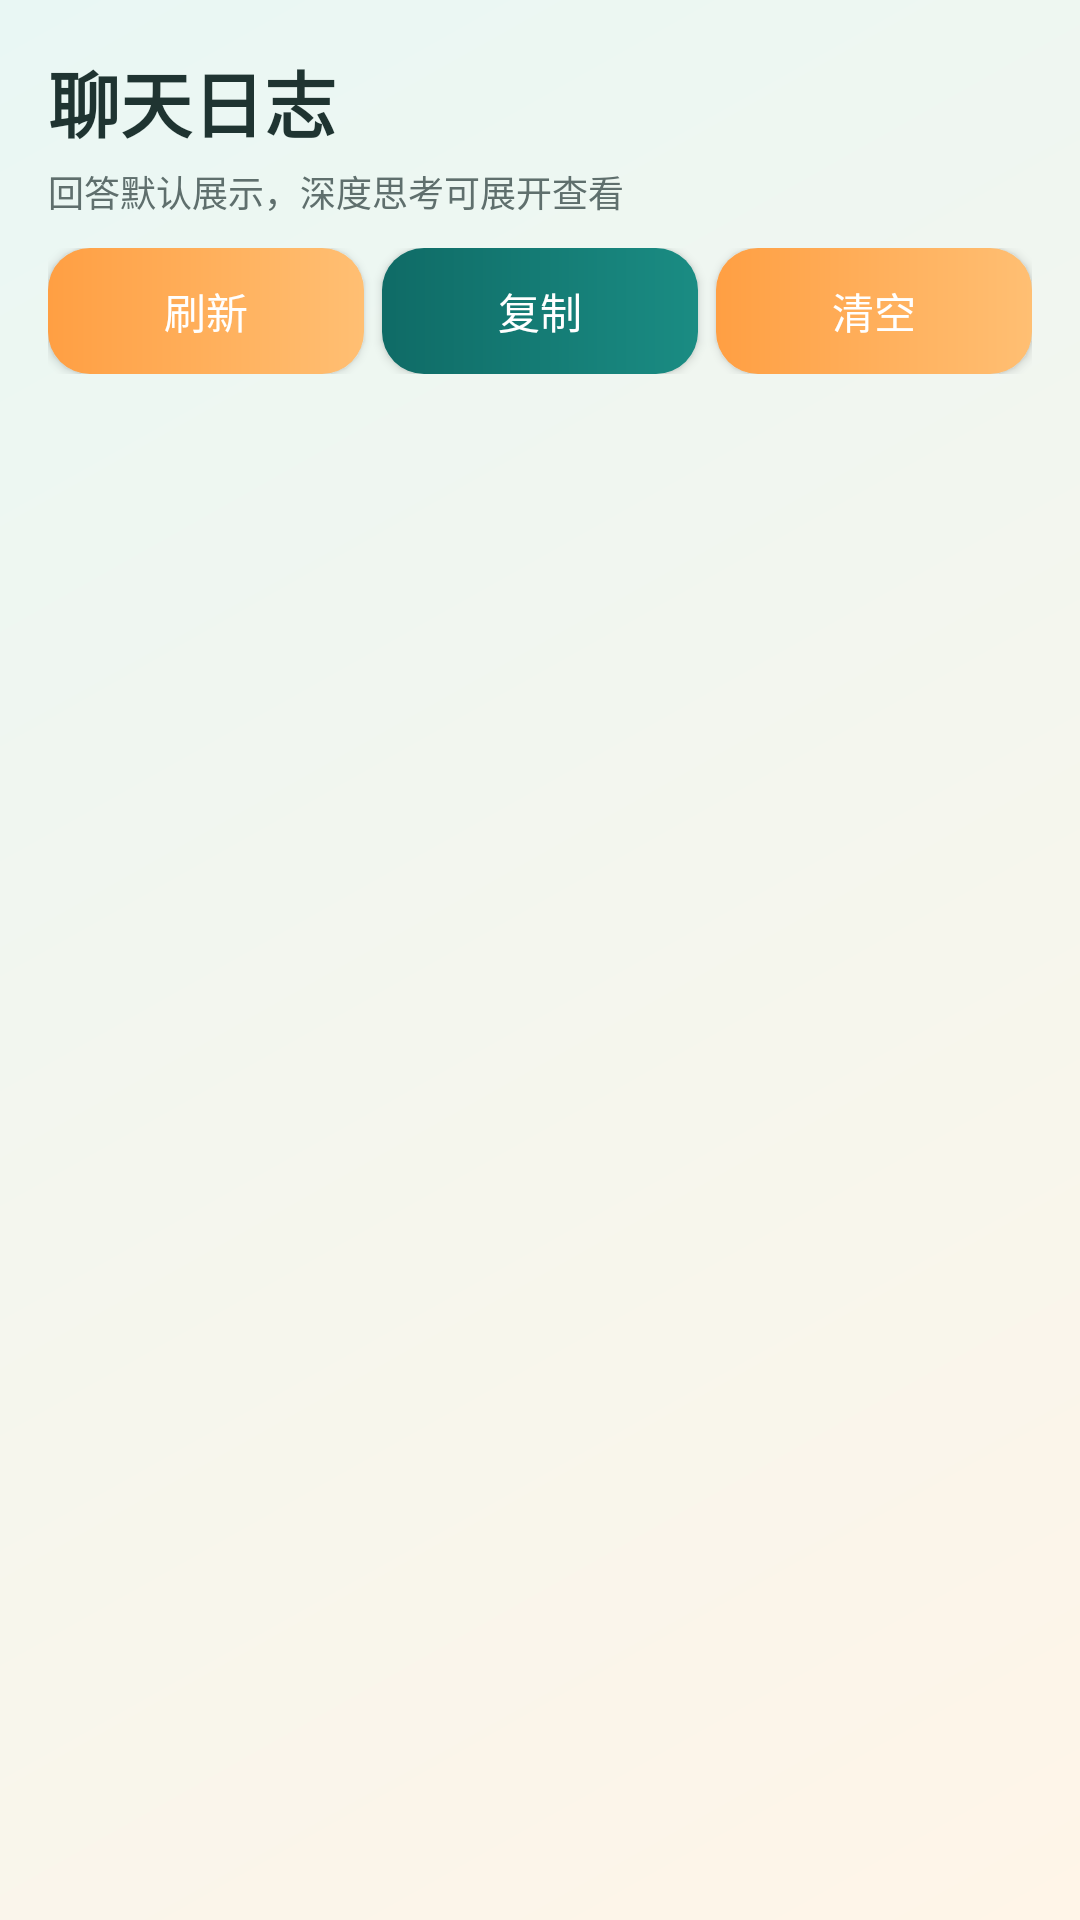

The Android layout XML behind this screen, and the referenced resources:
<!-- AndroidManifest.xml: application theme Theme.AIpet -->
<!-- res/layout/activity_chat_log_viewer.xml -->
<?xml version="1.0" encoding="utf-8"?>
<LinearLayout xmlns:android="http://schemas.android.com/apk/res/android"
    android:layout_width="match_parent"
    android:layout_height="match_parent"
    android:background="@drawable/bg_screen_atmosphere"
    android:orientation="vertical"
    android:padding="16dp">

    <TextView
        android:layout_width="match_parent"
        android:layout_height="wrap_content"
        android:text="聊天日志"
        android:textColor="@color/ui_title"
        android:textSize="24sp"
        android:textStyle="bold" />

    <TextView
        android:layout_width="match_parent"
        android:layout_height="wrap_content"
        android:layout_marginTop="4dp"
        android:layout_marginBottom="10dp"
        android:text="回答默认展示，深度思考可展开查看"
        android:textColor="@color/text_secondary"
        android:textSize="12sp" />

    <LinearLayout
        android:layout_width="match_parent"
        android:layout_height="wrap_content"
        android:layout_marginBottom="10dp"
        android:orientation="horizontal">

        <Button
            android:id="@+id/btn_refresh_chat_logs"
            android:layout_width="0dp"
            android:layout_height="42dp"
            android:layout_marginEnd="6dp"
            android:layout_weight="1"
            android:background="@drawable/bg_button_secondary"
            android:text="刷新"
            android:textAllCaps="false"
            android:textColor="@android:color/white" />

        <Button
            android:id="@+id/btn_copy_chat_logs"
            android:layout_width="0dp"
            android:layout_height="42dp"
            android:layout_marginEnd="6dp"
            android:layout_weight="1"
            android:background="@drawable/bg_button_primary"
            android:text="复制"
            android:textAllCaps="false"
            android:textColor="@android:color/white" />

        <Button
            android:id="@+id/btn_clear_chat_logs"
            android:layout_width="0dp"
            android:layout_height="42dp"
            android:layout_weight="1"
            android:background="@drawable/bg_button_secondary"
            android:text="清空"
            android:textAllCaps="false"
            android:textColor="@android:color/white" />
    </LinearLayout>

    <ScrollView
        android:id="@+id/sv_chat_logs"
        android:layout_width="match_parent"
        android:layout_height="0dp"
        android:layout_weight="1"
        android:fillViewport="true">

        <LinearLayout
            android:id="@+id/layout_chat_log_entries"
            android:layout_width="match_parent"
            android:layout_height="wrap_content"
            android:orientation="vertical" />
    </ScrollView>

</LinearLayout>
<!-- resources referenced by this layout -->
<resources>
  <color name="text_secondary">#5F6F6D</color>
  <color name="ui_title">#1F3431</color>
  <!-- drawable bg_button_primary (drawable) -->
  <?xml version="1.0" encoding="utf-8"?>
  <shape xmlns:android="http://schemas.android.com/apk/res/android" android:shape="rectangle">
      <gradient
          android:angle="0"
          android:startColor="@color/primary"
          android:endColor="#1A8C83" />
      <corners android:radius="14dp" />
  </shape>
  <!-- drawable bg_button_secondary (drawable) -->
  <?xml version="1.0" encoding="utf-8"?>
  <shape xmlns:android="http://schemas.android.com/apk/res/android" android:shape="rectangle">
      <gradient
          android:angle="0"
          android:startColor="@color/secondary"
          android:endColor="#FFBF73" />
      <corners android:radius="14dp" />
  </shape>
  <!-- drawable bg_screen_atmosphere (drawable) -->
  <?xml version="1.0" encoding="utf-8"?>
  <shape xmlns:android="http://schemas.android.com/apk/res/android" android:shape="rectangle">
      <gradient
          android:angle="315"
          android:startColor="@color/ui_gradient_top"
          android:endColor="@color/ui_gradient_bottom" />
  </shape>
  <style name="Theme.AIpet" parent="Base.Theme.AIpet" />
  <color name="primary">#0F6B66</color>
  <color name="secondary">#FF9F43</color>
  <color name="ui_gradient_top">#E9F7F4</color>
  <color name="ui_gradient_bottom">#FFF5E8</color>
  <style name="Base.Theme.AIpet" parent="Theme.MaterialComponents.DayNight.NoActionBar">
          <item name="colorPrimary">@color/primary</item>
          <item name="colorPrimaryVariant">@color/primary_variant</item>
          <item name="colorOnPrimary">@color/white</item>
          <item name="colorSecondary">@color/secondary</item>
          <item name="colorSecondaryVariant">@color/secondary_variant</item>
          <item name="colorOnSecondary">@color/white</item>
          <item name="android:colorBackground">@color/background</item>
          <item name="colorSurface">@color/surface</item>
          <item name="colorOnSurface">@color/text_primary</item>
      </style>
  <color name="primary_variant">#0B4F4B</color>
  <color name="white">#FFFFFFFF</color>
  <color name="secondary_variant">#D97D2F</color>
  <color name="background">#F4F8F7</color>
  <color name="surface">#FFFFFF</color>
  <color name="text_primary">#1F2B2A</color>
</resources>
